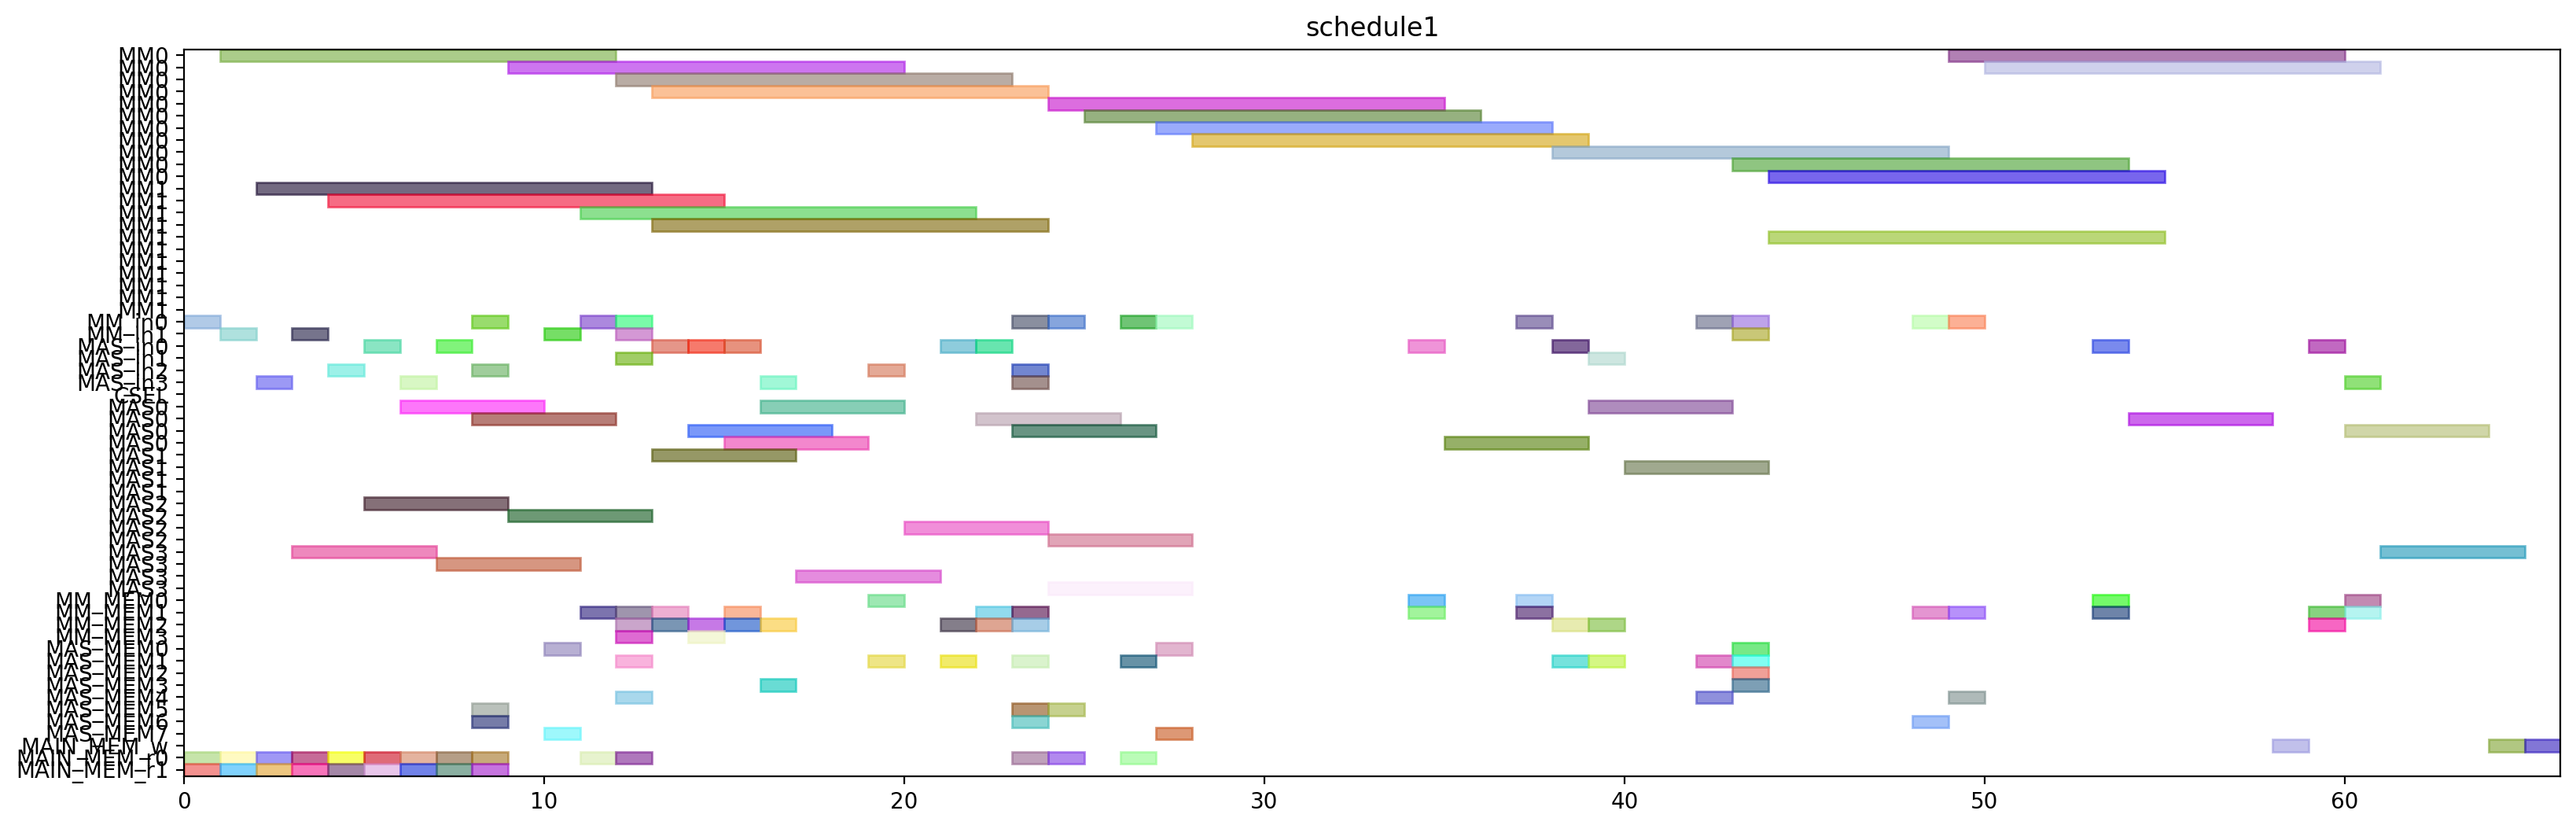

Here is the Python script that generated this plot:
from pyschedule import Scenario, solvers, plotters, alt


def solve():
	horizon = 169
	S = Scenario("schedule1", horizon=horizon)

	# resource
	MM = S.Resources('MM', num=2, size=11)
	MM_in = S.Resources('MM_in', num=2)
	MAS_in = S.Resources('MAS_in', num=4)
	CSEL = S.Resource('CSEL')
	MAS = S.Resources('MAS', num=4, size=4, periods=range(1, horizon))
	MM_MEM = S.Resources('MM_MEM', num=4)
	MAS_MEM = S.Resources('MAS_MEM', num=8)
	MAIN_MEM_w = S.Resource('MAIN_MEM_w', size=1)
	MAIN_MEM_r = S.Resources('MAIN_MEM_r', num=2)

	# result of previous scheduling
	t2_in = S.Task('t2_in', length=1, delay_cost=1)
	S += t2_in >= 0
	t2_in += MM_in[0]

	t2_mem0 = S.Task('t2_mem0', length=1, delay_cost=1)
	S += t2_mem0 >= 0
	t2_mem0 += MAIN_MEM_r[0]

	t2_mem1 = S.Task('t2_mem1', length=1, delay_cost=1)
	S += t2_mem1 >= 0
	t2_mem1 += MAIN_MEM_r[1]

	t0_in = S.Task('t0_in', length=1, delay_cost=1)
	S += t0_in >= 1
	t0_in += MM_in[1]

	t0_mem0 = S.Task('t0_mem0', length=1, delay_cost=1)
	S += t0_mem0 >= 1
	t0_mem0 += MAIN_MEM_r[0]

	t0_mem1 = S.Task('t0_mem1', length=1, delay_cost=1)
	S += t0_mem1 >= 1
	t0_mem1 += MAIN_MEM_r[1]

	t2 = S.Task('t2', length=11, delay_cost=1)
	S += t2 >= 1
	t2 += MM[0]

	t0 = S.Task('t0', length=11, delay_cost=1)
	S += t0 >= 2
	t0 += MM[1]

	t8_in = S.Task('t8_in', length=1, delay_cost=1)
	S += t8_in >= 2
	t8_in += MAS_in[3]

	t8_mem0 = S.Task('t8_mem0', length=1, delay_cost=1)
	S += t8_mem0 >= 2
	t8_mem0 += MAIN_MEM_r[0]

	t8_mem1 = S.Task('t8_mem1', length=1, delay_cost=1)
	S += t8_mem1 >= 2
	t8_mem1 += MAIN_MEM_r[1]

	t1_in = S.Task('t1_in', length=1, delay_cost=1)
	S += t1_in >= 3
	t1_in += MM_in[1]

	t1_mem0 = S.Task('t1_mem0', length=1, delay_cost=1)
	S += t1_mem0 >= 3
	t1_mem0 += MAIN_MEM_r[0]

	t1_mem1 = S.Task('t1_mem1', length=1, delay_cost=1)
	S += t1_mem1 >= 3
	t1_mem1 += MAIN_MEM_r[1]

	t8 = S.Task('t8', length=4, delay_cost=1)
	S += t8 >= 3
	t8 += MAS[3]

	t1 = S.Task('t1', length=11, delay_cost=1)
	S += t1 >= 4
	t1 += MM[1]

	t9_in = S.Task('t9_in', length=1, delay_cost=1)
	S += t9_in >= 4
	t9_in += MAS_in[2]

	t9_mem0 = S.Task('t9_mem0', length=1, delay_cost=1)
	S += t9_mem0 >= 4
	t9_mem0 += MAIN_MEM_r[0]

	t9_mem1 = S.Task('t9_mem1', length=1, delay_cost=1)
	S += t9_mem1 >= 4
	t9_mem1 += MAIN_MEM_r[1]

	t3_in = S.Task('t3_in', length=1, delay_cost=1)
	S += t3_in >= 5
	t3_in += MAS_in[0]

	t3_mem0 = S.Task('t3_mem0', length=1, delay_cost=1)
	S += t3_mem0 >= 5
	t3_mem0 += MAIN_MEM_r[0]

	t3_mem1 = S.Task('t3_mem1', length=1, delay_cost=1)
	S += t3_mem1 >= 5
	t3_mem1 += MAIN_MEM_r[1]

	t9 = S.Task('t9', length=4, delay_cost=1)
	S += t9 >= 5
	t9 += MAS[2]

	t3 = S.Task('t3', length=4, delay_cost=1)
	S += t3 >= 6
	t3 += MAS[0]

	t4_in = S.Task('t4_in', length=1, delay_cost=1)
	S += t4_in >= 6
	t4_in += MAS_in[3]

	t4_mem0 = S.Task('t4_mem0', length=1, delay_cost=1)
	S += t4_mem0 >= 6
	t4_mem0 += MAIN_MEM_r[0]

	t4_mem1 = S.Task('t4_mem1', length=1, delay_cost=1)
	S += t4_mem1 >= 6
	t4_mem1 += MAIN_MEM_r[1]

	t14_in = S.Task('t14_in', length=1, delay_cost=1)
	S += t14_in >= 7
	t14_in += MAS_in[0]

	t14_mem0 = S.Task('t14_mem0', length=1, delay_cost=1)
	S += t14_mem0 >= 7
	t14_mem0 += MAIN_MEM_r[0]

	t14_mem1 = S.Task('t14_mem1', length=1, delay_cost=1)
	S += t14_mem1 >= 7
	t14_mem1 += MAIN_MEM_r[1]

	t4 = S.Task('t4', length=4, delay_cost=1)
	S += t4 >= 7
	t4 += MAS[3]

	t10_in = S.Task('t10_in', length=1, delay_cost=1)
	S += t10_in >= 8
	t10_in += MM_in[0]

	t10_mem0 = S.Task('t10_mem0', length=1, delay_cost=1)
	S += t10_mem0 >= 8
	t10_mem0 += MAS_MEM[6]

	t10_mem1 = S.Task('t10_mem1', length=1, delay_cost=1)
	S += t10_mem1 >= 8
	t10_mem1 += MAS_MEM[5]

	t13_in = S.Task('t13_in', length=1, delay_cost=1)
	S += t13_in >= 8
	t13_in += MAS_in[2]

	t13_mem0 = S.Task('t13_mem0', length=1, delay_cost=1)
	S += t13_mem0 >= 8
	t13_mem0 += MAIN_MEM_r[0]

	t13_mem1 = S.Task('t13_mem1', length=1, delay_cost=1)
	S += t13_mem1 >= 8
	t13_mem1 += MAIN_MEM_r[1]

	t14 = S.Task('t14', length=4, delay_cost=1)
	S += t14 >= 8
	t14 += MAS[0]

	t10 = S.Task('t10', length=11, delay_cost=1)
	S += t10 >= 9
	t10 += MM[0]

	t13 = S.Task('t13', length=4, delay_cost=1)
	S += t13 >= 9
	t13 += MAS[2]

	t5_in = S.Task('t5_in', length=1, delay_cost=1)
	S += t5_in >= 10
	t5_in += MM_in[1]

	t5_mem0 = S.Task('t5_mem0', length=1, delay_cost=1)
	S += t5_mem0 >= 10
	t5_mem0 += MAS_MEM[0]

	t5_mem1 = S.Task('t5_mem1', length=1, delay_cost=1)
	S += t5_mem1 >= 10
	t5_mem1 += MAS_MEM[7]

	t26_in = S.Task('t26_in', length=1, delay_cost=1)
	S += t26_in >= 11
	t26_in += MM_in[0]

	t26_mem0 = S.Task('t26_mem0', length=1, delay_cost=1)
	S += t26_mem0 >= 11
	t26_mem0 += MAIN_MEM_r[0]

	t26_mem1 = S.Task('t26_mem1', length=1, delay_cost=1)
	S += t26_mem1 >= 11
	t26_mem1 += MM_MEM[1]

	t5 = S.Task('t5', length=11, delay_cost=1)
	S += t5 >= 11
	t5 += MM[1]

	t15_in = S.Task('t15_in', length=1, delay_cost=1)
	S += t15_in >= 12
	t15_in += MM_in[1]

	t15_mem0 = S.Task('t15_mem0', length=1, delay_cost=1)
	S += t15_mem0 >= 12
	t15_mem0 += MAS_MEM[4]

	t15_mem1 = S.Task('t15_mem1', length=1, delay_cost=1)
	S += t15_mem1 >= 12
	t15_mem1 += MAS_MEM[1]

	t19_in = S.Task('t19_in', length=1, delay_cost=1)
	S += t19_in >= 12
	t19_in += MM_in[0]

	t19_mem0 = S.Task('t19_mem0', length=1, delay_cost=1)
	S += t19_mem0 >= 12
	t19_mem0 += MAIN_MEM_r[0]

	t19_mem1 = S.Task('t19_mem1', length=1, delay_cost=1)
	S += t19_mem1 >= 12
	t19_mem1 += MM_MEM[1]

	t24_in = S.Task('t24_in', length=1, delay_cost=1)
	S += t24_in >= 12
	t24_in += MAS_in[1]

	t24_mem0 = S.Task('t24_mem0', length=1, delay_cost=1)
	S += t24_mem0 >= 12
	t24_mem0 += MM_MEM[2]

	t24_mem1 = S.Task('t24_mem1', length=1, delay_cost=1)
	S += t24_mem1 >= 12
	t24_mem1 += MM_MEM[3]

	t26 = S.Task('t26', length=11, delay_cost=1)
	S += t26 >= 12
	t26 += MM[0]

	t15 = S.Task('t15', length=11, delay_cost=1)
	S += t15 >= 13
	t15 += MM[1]

	t16_in = S.Task('t16_in', length=1, delay_cost=1)
	S += t16_in >= 13
	t16_in += MAS_in[0]

	t16_mem0 = S.Task('t16_mem0', length=1, delay_cost=1)
	S += t16_mem0 >= 13
	t16_mem0 += MM_MEM[2]

	t16_mem1 = S.Task('t16_mem1', length=1, delay_cost=1)
	S += t16_mem1 >= 13
	t16_mem1 += MM_MEM[1]

	t19 = S.Task('t19', length=11, delay_cost=1)
	S += t19 >= 13
	t19 += MM[0]

	t24 = S.Task('t24', length=4, delay_cost=1)
	S += t24 >= 13
	t24 += MAS[1]

	t16 = S.Task('t16', length=4, delay_cost=1)
	S += t16 >= 14
	t16 += MAS[0]

	t6_in = S.Task('t6_in', length=1, delay_cost=1)
	S += t6_in >= 14
	t6_in += MAS_in[0]

	t6_mem0 = S.Task('t6_mem0', length=1, delay_cost=1)
	S += t6_mem0 >= 14
	t6_mem0 += MM_MEM[2]

	t6_mem1 = S.Task('t6_mem1', length=1, delay_cost=1)
	S += t6_mem1 >= 14
	t6_mem1 += MM_MEM[3]

	t11_in = S.Task('t11_in', length=1, delay_cost=1)
	S += t11_in >= 15
	t11_in += MAS_in[0]

	t11_mem0 = S.Task('t11_mem0', length=1, delay_cost=1)
	S += t11_mem0 >= 15
	t11_mem0 += MM_MEM[2]

	t11_mem1 = S.Task('t11_mem1', length=1, delay_cost=1)
	S += t11_mem1 >= 15
	t11_mem1 += MM_MEM[1]

	t6 = S.Task('t6', length=4, delay_cost=1)
	S += t6 >= 15
	t6 += MAS[0]

	t11 = S.Task('t11', length=4, delay_cost=1)
	S += t11 >= 16
	t11 += MAS[0]

	t25_in = S.Task('t25_in', length=1, delay_cost=1)
	S += t25_in >= 16
	t25_in += MAS_in[3]

	t25_mem0 = S.Task('t25_mem0', length=1, delay_cost=1)
	S += t25_mem0 >= 16
	t25_mem0 += MM_MEM[2]

	t25_mem1 = S.Task('t25_mem1', length=1, delay_cost=1)
	S += t25_mem1 >= 16
	t25_mem1 += MAS_MEM[3]

	t25 = S.Task('t25', length=4, delay_cost=1)
	S += t25 >= 17
	t25 += MAS[3]

	t12_in = S.Task('t12_in', length=1, delay_cost=1)
	S += t12_in >= 19
	t12_in += MAS_in[2]

	t12_mem0 = S.Task('t12_mem0', length=1, delay_cost=1)
	S += t12_mem0 >= 19
	t12_mem0 += MM_MEM[0]

	t12_mem1 = S.Task('t12_mem1', length=1, delay_cost=1)
	S += t12_mem1 >= 19
	t12_mem1 += MAS_MEM[1]

	t12 = S.Task('t12', length=4, delay_cost=1)
	S += t12 >= 20
	t12 += MAS[2]

	t7_in = S.Task('t7_in', length=1, delay_cost=1)
	S += t7_in >= 21
	t7_in += MAS_in[0]

	t7_mem0 = S.Task('t7_mem0', length=1, delay_cost=1)
	S += t7_mem0 >= 21
	t7_mem0 += MM_MEM[2]

	t7_mem1 = S.Task('t7_mem1', length=1, delay_cost=1)
	S += t7_mem1 >= 21
	t7_mem1 += MAS_MEM[1]

	t29_in = S.Task('t29_in', length=1, delay_cost=1)
	S += t29_in >= 22
	t29_in += MAS_in[0]

	t29_mem0 = S.Task('t29_mem0', length=1, delay_cost=1)
	S += t29_mem0 >= 22
	t29_mem0 += MM_MEM[2]

	t29_mem1 = S.Task('t29_mem1', length=1, delay_cost=1)
	S += t29_mem1 >= 22
	t29_mem1 += MM_MEM[1]

	t7 = S.Task('t7', length=4, delay_cost=1)
	S += t7 >= 22
	t7 += MAS[0]

	t17_in = S.Task('t17_in', length=1, delay_cost=1)
	S += t17_in >= 23
	t17_in += MAS_in[2]

	t17_mem0 = S.Task('t17_mem0', length=1, delay_cost=1)
	S += t17_mem0 >= 23
	t17_mem0 += MM_MEM[2]

	t17_mem1 = S.Task('t17_mem1', length=1, delay_cost=1)
	S += t17_mem1 >= 23
	t17_mem1 += MAS_MEM[1]

	t18_in = S.Task('t18_in', length=1, delay_cost=1)
	S += t18_in >= 23
	t18_in += MM_in[0]

	t18_mem0 = S.Task('t18_mem0', length=1, delay_cost=1)
	S += t18_mem0 >= 23
	t18_mem0 += MAIN_MEM_r[0]

	t18_mem1 = S.Task('t18_mem1', length=1, delay_cost=1)
	S += t18_mem1 >= 23
	t18_mem1 += MAS_MEM[5]

	t28_in = S.Task('t28_in', length=1, delay_cost=1)
	S += t28_in >= 23
	t28_in += MAS_in[3]

	t28_mem0 = S.Task('t28_mem0', length=1, delay_cost=1)
	S += t28_mem0 >= 23
	t28_mem0 += MAS_MEM[6]

	t28_mem1 = S.Task('t28_mem1', length=1, delay_cost=1)
	S += t28_mem1 >= 23
	t28_mem1 += MM_MEM[1]

	t29 = S.Task('t29', length=4, delay_cost=1)
	S += t29 >= 23
	t29 += MAS[0]

	t17 = S.Task('t17', length=4, delay_cost=1)
	S += t17 >= 24
	t17 += MAS[2]

	t18 = S.Task('t18', length=11, delay_cost=1)
	S += t18 >= 24
	t18 += MM[0]

	t27_in = S.Task('t27_in', length=1, delay_cost=1)
	S += t27_in >= 24
	t27_in += MM_in[0]

	t27_mem0 = S.Task('t27_mem0', length=1, delay_cost=1)
	S += t27_mem0 >= 24
	t27_mem0 += MAIN_MEM_r[0]

	t27_mem1 = S.Task('t27_mem1', length=1, delay_cost=1)
	S += t27_mem1 >= 24
	t27_mem1 += MAS_MEM[5]

	t28 = S.Task('t28', length=4, delay_cost=1)
	S += t28 >= 24
	t28 += MAS[3]

	t27 = S.Task('t27', length=11, delay_cost=1)
	S += t27 >= 25
	t27 += MM[0]

	t30_in = S.Task('t30_in', length=1, delay_cost=1)
	S += t30_in >= 26
	t30_in += MM_in[0]

	t30_mem0 = S.Task('t30_mem0', length=1, delay_cost=1)
	S += t30_mem0 >= 26
	t30_mem0 += MAIN_MEM_r[0]

	t30_mem1 = S.Task('t30_mem1', length=1, delay_cost=1)
	S += t30_mem1 >= 26
	t30_mem1 += MAS_MEM[1]

	t30 = S.Task('t30', length=11, delay_cost=1)
	S += t30 >= 27
	t30 += MM[0]

	t35_in = S.Task('t35_in', length=1, delay_cost=1)
	S += t35_in >= 27
	t35_in += MM_in[0]

	t35_mem0 = S.Task('t35_mem0', length=1, delay_cost=1)
	S += t35_mem0 >= 27
	t35_mem0 += MAS_MEM[0]

	t35_mem1 = S.Task('t35_mem1', length=1, delay_cost=1)
	S += t35_mem1 >= 27
	t35_mem1 += MAS_MEM[7]

	t35 = S.Task('t35', length=11, delay_cost=1)
	S += t35 >= 28
	t35 += MM[0]

	t20_in = S.Task('t20_in', length=1, delay_cost=1)
	S += t20_in >= 34
	t20_in += MAS_in[0]

	t20_mem0 = S.Task('t20_mem0', length=1, delay_cost=1)
	S += t20_mem0 >= 34
	t20_mem0 += MM_MEM[0]

	t20_mem1 = S.Task('t20_mem1', length=1, delay_cost=1)
	S += t20_mem1 >= 34
	t20_mem1 += MM_MEM[1]

	t20 = S.Task('t20', length=4, delay_cost=1)
	S += t20 >= 35
	t20 += MAS[0]

	t31_in = S.Task('t31_in', length=1, delay_cost=1)
	S += t31_in >= 37
	t31_in += MM_in[0]

	t31_mem0 = S.Task('t31_mem0', length=1, delay_cost=1)
	S += t31_mem0 >= 37
	t31_mem0 += MM_MEM[0]

	t31_mem1 = S.Task('t31_mem1', length=1, delay_cost=1)
	S += t31_mem1 >= 37
	t31_mem1 += MM_MEM[1]

	t31 = S.Task('t31', length=11, delay_cost=1)
	S += t31 >= 38
	t31 += MM[0]


	# new tasks
	t21 = S.Task('t21', length=4, delay_cost=1)
	t21 += alt(MAS)
	t21_in = S.Task('t21_in', length=1, delay_cost=1)
	t21_in += alt(MAS_in)
	S += t21_in*MAS_in[0]<=t21*MAS[0]

	S += t21_in*MAS_in[1]<=t21*MAS[1]

	S += t21_in*MAS_in[2]<=t21*MAS[2]

	S += t21_in*MAS_in[3]<=t21*MAS[3]

	t21_mem0 = S.Task('t21_mem0', length=1, delay_cost=1)
	t21_mem0 += MM_MEM[2]
	S += 14 < t21_mem0
	S += t21_mem0 <= t21

	t21_mem1 = S.Task('t21_mem1', length=1, delay_cost=1)
	t21_mem1 += MAS_MEM[1]
	S += 38 < t21_mem1
	S += t21_mem1 <= t21

	t22 = S.Task('t22', length=4, delay_cost=1)
	t22 += alt(MAS)
	t22_in = S.Task('t22_in', length=1, delay_cost=1)
	t22_in += alt(MAS_in)
	S += t22_in*MAS_in[0]<=t22*MAS[0]

	S += t22_in*MAS_in[1]<=t22*MAS[1]

	S += t22_in*MAS_in[2]<=t22*MAS[2]

	S += t22_in*MAS_in[3]<=t22*MAS[3]

	t22_mem0 = S.Task('t22_mem0', length=1, delay_cost=1)
	t22_mem0 += MM_MEM[2]
	S += 14 < t22_mem0
	S += t22_mem0 <= t22

	t22_mem1 = S.Task('t22_mem1', length=1, delay_cost=1)
	t22_mem1 += MAS_MEM[1]
	S += 38 < t22_mem1
	S += t22_mem1 <= t22

	t32 = S.Task('t32', length=11, delay_cost=1)
	t32 += alt(MM)
	t32_in = S.Task('t32_in', length=1, delay_cost=1)
	t32_in += alt(MM_in)
	S += t32_in*MM_in[0]<=t32*MM[0]
	S += t32_in*MM_in[1]<=t32*MM[1]
	t32_mem0 = S.Task('t32_mem0', length=1, delay_cost=1)
	t32_mem0 += MAS_MEM[6]
	S += 27 < t32_mem0
	S += t32_mem0 <= t32

	t32_mem1 = S.Task('t32_mem1', length=1, delay_cost=1)
	t32_mem1 += MM_MEM[1]
	S += 48 < t32_mem1
	S += t32_mem1 <= t32

	t33 = S.Task('t33', length=11, delay_cost=1)
	t33 += alt(MM)
	t33_in = S.Task('t33_in', length=1, delay_cost=1)
	t33_in += alt(MM_in)
	S += t33_in*MM_in[0]<=t33*MM[0]
	S += t33_in*MM_in[1]<=t33*MM[1]
	t33_mem0 = S.Task('t33_mem0', length=1, delay_cost=1)
	t33_mem0 += MAS_MEM[4]
	S += 27 < t33_mem0
	S += t33_mem0 <= t33

	t33_mem1 = S.Task('t33_mem1', length=1, delay_cost=1)
	t33_mem1 += MM_MEM[1]
	S += 48 < t33_mem1
	S += t33_mem1 <= t33

	t23 = S.Task('t23', length=11, delay_cost=1)
	t23 += alt(MM)
	t23_in = S.Task('t23_in', length=1, delay_cost=1)
	t23_in += alt(MM_in)
	S += t23_in*MM_in[0]<=t23*MM[0]
	S += t23_in*MM_in[1]<=t23*MM[1]
	t23_mem0 = S.Task('t23_mem0', length=1, delay_cost=1)
	t23_mem0 += alt(MAS_MEM)
	S += (t21*MAS[0])-1 < t23_mem0*MAS_MEM[0]
	S += (t21*MAS[1])-1 < t23_mem0*MAS_MEM[2]
	S += (t21*MAS[2])-1 < t23_mem0*MAS_MEM[4]
	S += (t21*MAS[3])-1 < t23_mem0*MAS_MEM[6]
	S += t23_mem0 <= t23

	t23_mem1 = S.Task('t23_mem1', length=1, delay_cost=1)
	t23_mem1 += alt(MAS_MEM)
	S += (t22*MAS[0])-1 < t23_mem1*MAS_MEM[1]
	S += (t22*MAS[1])-1 < t23_mem1*MAS_MEM[3]
	S += (t22*MAS[2])-1 < t23_mem1*MAS_MEM[5]
	S += (t22*MAS[3])-1 < t23_mem1*MAS_MEM[7]
	S += t23_mem1 <= t23

	t34 = S.Task('t34', length=11, delay_cost=1)
	t34 += alt(MM)
	t34_in = S.Task('t34_in', length=1, delay_cost=1)
	t34_in += alt(MM_in)
	S += t34_in*MM_in[0]<=t34*MM[0]
	S += t34_in*MM_in[1]<=t34*MM[1]
	t34_mem0 = S.Task('t34_mem0', length=1, delay_cost=1)
	t34_mem0 += MAS_MEM[0]
	S += 25 < t34_mem0
	S += t34_mem0 <= t34

	t34_mem1 = S.Task('t34_mem1', length=1, delay_cost=1)
	t34_mem1 += alt(MAS_MEM)
	S += (t21*MAS[0])-1 < t34_mem1*MAS_MEM[1]
	S += (t21*MAS[1])-1 < t34_mem1*MAS_MEM[3]
	S += (t21*MAS[2])-1 < t34_mem1*MAS_MEM[5]
	S += (t21*MAS[3])-1 < t34_mem1*MAS_MEM[7]
	S += t34_mem1 <= t34

	t36 = S.Task('t36', length=11, delay_cost=1)
	t36 += alt(MM)
	t36_in = S.Task('t36_in', length=1, delay_cost=1)
	t36_in += alt(MM_in)
	S += t36_in*MM_in[0]<=t36*MM[0]
	S += t36_in*MM_in[1]<=t36*MM[1]
	t36_mem0 = S.Task('t36_mem0', length=1, delay_cost=1)
	t36_mem0 += MAS_MEM[4]
	S += 27 < t36_mem0
	S += t36_mem0 <= t36

	t36_mem1 = S.Task('t36_mem1', length=1, delay_cost=1)
	t36_mem1 += alt(MAS_MEM)
	S += (t22*MAS[0])-1 < t36_mem1*MAS_MEM[1]
	S += (t22*MAS[1])-1 < t36_mem1*MAS_MEM[3]
	S += (t22*MAS[2])-1 < t36_mem1*MAS_MEM[5]
	S += (t22*MAS[3])-1 < t36_mem1*MAS_MEM[7]
	S += t36_mem1 <= t36

	PY_new = S.Task('PY_new', length=4, delay_cost=1)
	PY_new += alt(MAS)
	PY_new_in = S.Task('PY_new_in', length=1, delay_cost=1)
	PY_new_in += alt(MAS_in)
	S += PY_new_in*MAS_in[0]<=PY_new*MAS[0]

	S += PY_new_in*MAS_in[1]<=PY_new*MAS[1]

	S += PY_new_in*MAS_in[2]<=PY_new*MAS[2]

	S += PY_new_in*MAS_in[3]<=PY_new*MAS[3]

	S += 0<PY_new

	PY_new_w = S.Task('PY_new_w', length=1, delay_cost=1)
	PY_new_w += alt(MAIN_MEM_w)
	S += PY_new <= PY_new_w

	PY_new_mem0 = S.Task('PY_new_mem0', length=1, delay_cost=1)
	PY_new_mem0 += alt(MM_MEM)
	S += (t23*MM[0])-1 < PY_new_mem0*MM_MEM[0]
	S += (t23*MM[1])-1 < PY_new_mem0*MM_MEM[2]
	S += PY_new_mem0 <= PY_new

	PY_new_mem1 = S.Task('PY_new_mem1', length=1, delay_cost=1)
	PY_new_mem1 += alt(MM_MEM)
	S += (t32*MM[0])-1 < PY_new_mem1*MM_MEM[1]
	S += (t32*MM[1])-1 < PY_new_mem1*MM_MEM[3]
	S += PY_new_mem1 <= PY_new

	PX_new = S.Task('PX_new', length=4, delay_cost=1)
	PX_new += alt(MAS)
	PX_new_in = S.Task('PX_new_in', length=1, delay_cost=1)
	PX_new_in += alt(MAS_in)
	S += PX_new_in*MAS_in[0]<=PX_new*MAS[0]

	S += PX_new_in*MAS_in[1]<=PX_new*MAS[1]

	S += PX_new_in*MAS_in[2]<=PX_new*MAS[2]

	S += PX_new_in*MAS_in[3]<=PX_new*MAS[3]

	S += 0<PX_new

	PX_new_w = S.Task('PX_new_w', length=1, delay_cost=1)
	PX_new_w += alt(MAIN_MEM_w)
	S += PX_new <= PX_new_w

	PX_new_mem0 = S.Task('PX_new_mem0', length=1, delay_cost=1)
	PX_new_mem0 += alt(MM_MEM)
	S += (t34*MM[0])-1 < PX_new_mem0*MM_MEM[0]
	S += (t34*MM[1])-1 < PX_new_mem0*MM_MEM[2]
	S += PX_new_mem0 <= PX_new

	PX_new_mem1 = S.Task('PX_new_mem1', length=1, delay_cost=1)
	PX_new_mem1 += alt(MM_MEM)
	S += (t33*MM[0])-1 < PX_new_mem1*MM_MEM[1]
	S += (t33*MM[1])-1 < PX_new_mem1*MM_MEM[3]
	S += PX_new_mem1 <= PX_new

	PZ_new = S.Task('PZ_new', length=4, delay_cost=1)
	PZ_new += alt(MAS)
	PZ_new_in = S.Task('PZ_new_in', length=1, delay_cost=1)
	PZ_new_in += alt(MAS_in)
	S += PZ_new_in*MAS_in[0]<=PZ_new*MAS[0]

	S += PZ_new_in*MAS_in[1]<=PZ_new*MAS[1]

	S += PZ_new_in*MAS_in[2]<=PZ_new*MAS[2]

	S += PZ_new_in*MAS_in[3]<=PZ_new*MAS[3]

	S += 0<PZ_new

	PZ_new_w = S.Task('PZ_new_w', length=1, delay_cost=1)
	PZ_new_w += alt(MAIN_MEM_w)
	S += PZ_new <= PZ_new_w

	PZ_new_mem0 = S.Task('PZ_new_mem0', length=1, delay_cost=1)
	PZ_new_mem0 += alt(MM_MEM)
	S += (t36*MM[0])-1 < PZ_new_mem0*MM_MEM[0]
	S += (t36*MM[1])-1 < PZ_new_mem0*MM_MEM[2]
	S += PZ_new_mem0 <= PZ_new

	PZ_new_mem1 = S.Task('PZ_new_mem1', length=1, delay_cost=1)
	PZ_new_mem1 += MM_MEM[1]
	S += 38 < PZ_new_mem1
	S += PZ_new_mem1 <= PZ_new

	solvers.mip.solve(S,msg=1,kind='CPLEX',ratio_gap=1.01)

	solution = [['hoge']*len(S.solution()[1]) for i in range(len(S.solution()))]
	for i in range(len(S.solution())):
		for j in range(len(S.solution()[i])):
			solution[i][j]=str(S.solution()[i][j])
	print(solution)

	cycles = int(solution[-1][3])

	pic_file_name = "/mnt/rose/usr1/fukuda/ABE/multiRAM_multiMAS_16mux/scheduling_result/stage11MM2_stage4MAS4/EP_ADD_A_ANY/schedule1.png"
	if(S.solution() != []):
		plotters.matplotlib.plot(S,img_filename=pic_file_name, show_task_labels=False, fig_size=(cycles*0.25+3, 6))

	return solution
